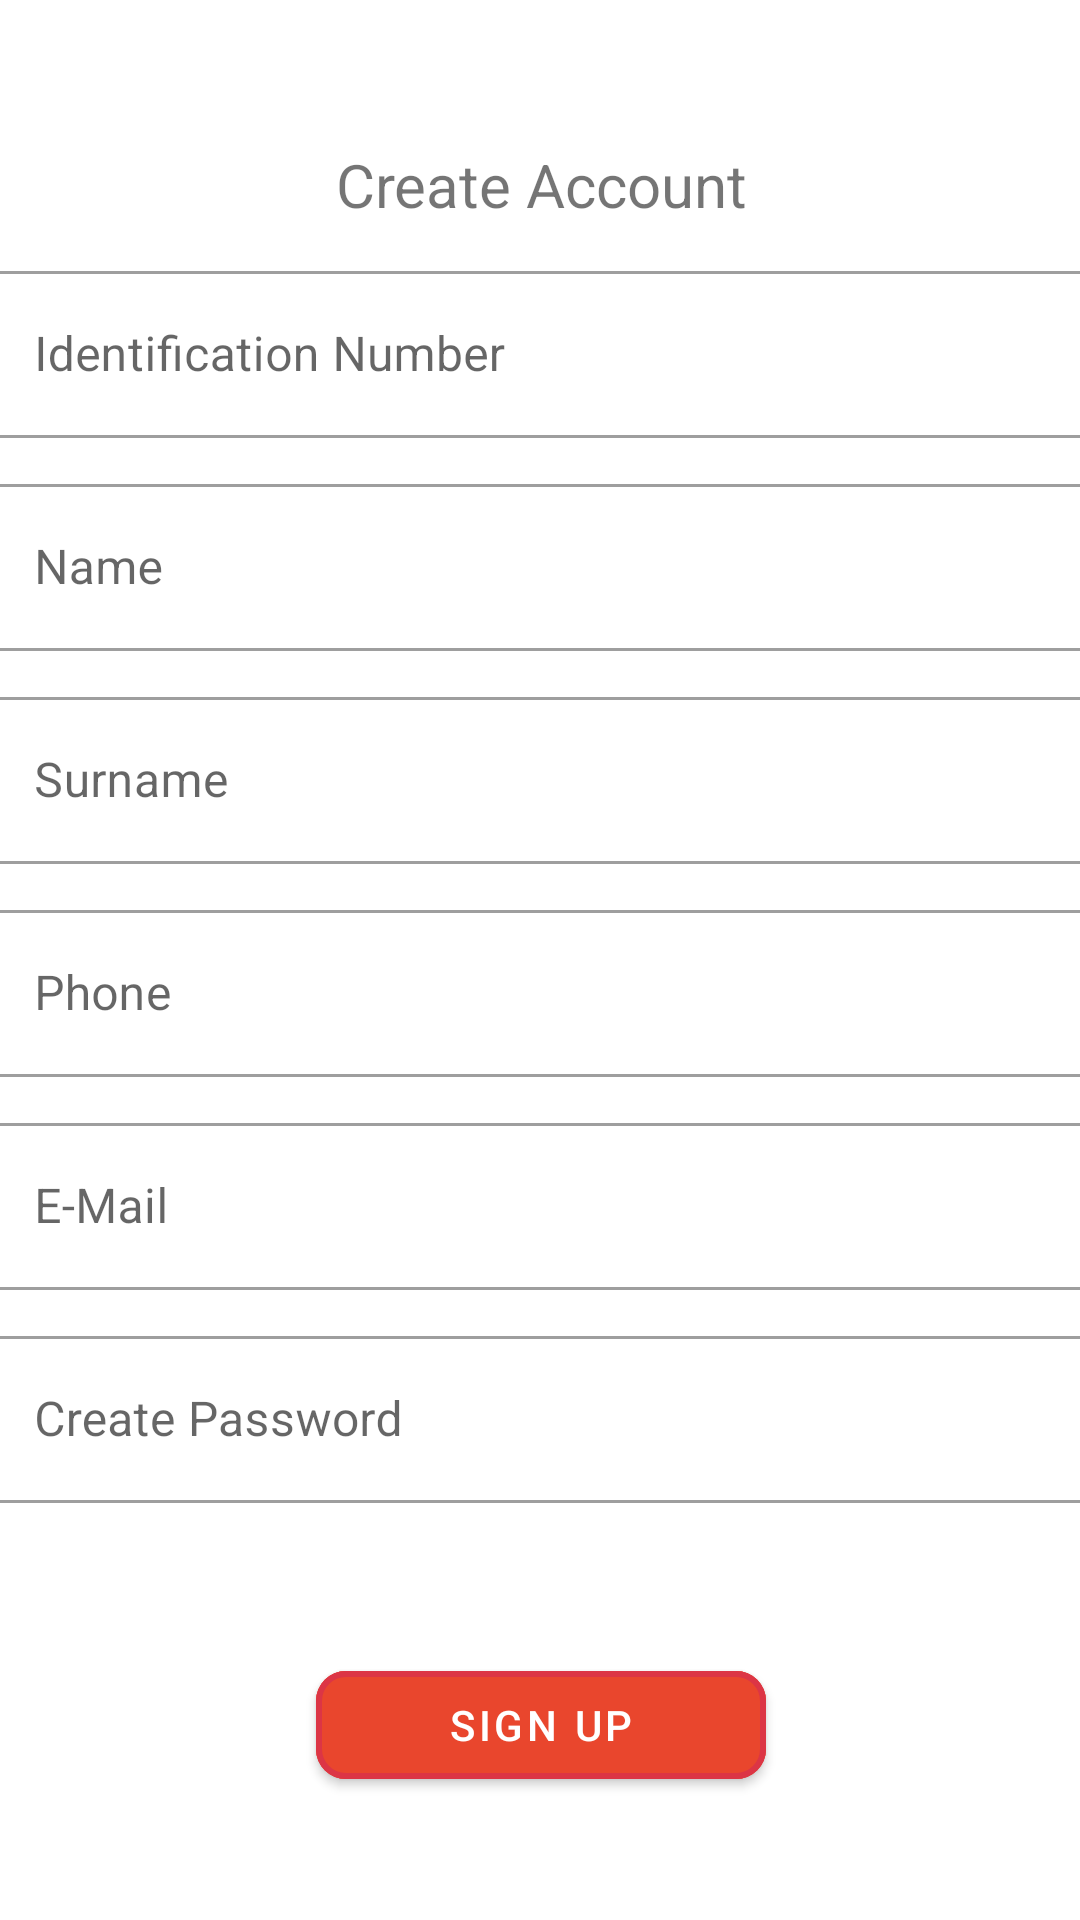

Here is an Android app screen rendered from its layout file. Give the layout XML and the strings, colors and styles it references.
<!-- AndroidManifest.xml: application theme Theme.UserRegistration -->
<!-- res/layout/activity_register.xml -->
<?xml version="1.0" encoding="utf-8"?>
<androidx.constraintlayout.widget.ConstraintLayout xmlns:android="http://schemas.android.com/apk/res/android"
    xmlns:app="http://schemas.android.com/apk/res-auto"
    xmlns:tools="http://schemas.android.com/tools"
    android:layout_width="match_parent"
    android:layout_height="match_parent"
    tools:context=".RegisterActivity">


    <TextView
        android:id="@+id/textView9"
        android:layout_width="match_parent"
        android:layout_height="wrap_content"
        android:layout_marginTop="32dp"
        app:layout_constraintEnd_toEndOf="parent"
        app:layout_constraintStart_toStartOf="parent"
        app:layout_constraintTop_toTopOf="parent" />

    <LinearLayout
        android:id="@+id/linearLayout2"
        android:layout_width="410dp"
        android:layout_height="600dp"
        android:layout_marginTop="16dp"
        android:orientation="vertical"
        app:layout_constraintTop_toTopOf="@+id/textView9"
        app:layout_constraintEnd_toEndOf="parent"
        app:layout_constraintStart_toStartOf="parent"
        app:layout_constraintTop_toBottomOf="@+id/imageView3">

        <TextView
            android:layout_width="match_parent"
            android:layout_height="wrap_content"
            android:gravity="center_horizontal"
            android:text="Create Account"
            android:textSize="20sp" />

        <com.google.android.material.textfield.TextInputLayout
            style="@style/Widget.MaterialComponents.TextInputLayout.OutlinedBox"
            android:layout_width="match_parent"
            android:layout_height="wrap_content"
            android:layout_marginLeft="20dp"
            android:layout_marginTop="10dp"
            android:layout_marginRight="20dp"
            android:hint="Identification Number">

            <com.google.android.material.textfield.TextInputEditText
                android:id="@+id/et_tc_number"
                android:layout_width="match_parent"
                android:layout_height="wrap_content"
                android:layout_marginRight="0dp"
                android:inputType="number" />

        </com.google.android.material.textfield.TextInputLayout>


        <com.google.android.material.textfield.TextInputLayout
            style="@style/Widget.MaterialComponents.TextInputLayout.OutlinedBox"
            android:layout_width="match_parent"
            android:layout_height="wrap_content"
            android:layout_marginLeft="20dp"
            android:layout_marginTop="10dp"
            android:layout_marginRight="20dp"
            android:hint="Name">

            <com.google.android.material.textfield.TextInputEditText
                android:id="@+id/et_name"
                android:layout_width="match_parent"
                android:layout_height="wrap_content"
                android:layout_marginRight="0dp"
                android:inputType="textPersonName" />

        </com.google.android.material.textfield.TextInputLayout>

        <com.google.android.material.textfield.TextInputLayout
            style="@style/Widget.MaterialComponents.TextInputLayout.OutlinedBox"
            android:layout_width="match_parent"
            android:layout_height="wrap_content"
            android:layout_marginLeft="20dp"
            android:layout_marginTop="10dp"
            android:layout_marginRight="20dp"
            android:hint="Surname">

            <com.google.android.material.textfield.TextInputEditText
                android:id="@+id/et_surname"
                android:layout_width="match_parent"
                android:layout_height="wrap_content"
                android:layout_marginRight="0dp"
                android:inputType="textPersonName" />

        </com.google.android.material.textfield.TextInputLayout>

        <com.google.android.material.textfield.TextInputLayout
            style="@style/Widget.MaterialComponents.TextInputLayout.OutlinedBox"
            android:layout_width="match_parent"
            android:layout_height="wrap_content"
            android:layout_marginLeft="20dp"
            android:layout_marginTop="10dp"
            android:layout_marginRight="20dp"
            android:hint="Phone">

            <com.google.android.material.textfield.TextInputEditText
                android:id="@+id/et_phone"
                android:layout_width="match_parent"
                android:layout_height="wrap_content"
                android:layout_marginRight="0dp"
                android:inputType="phone" />

        </com.google.android.material.textfield.TextInputLayout>


        <com.google.android.material.textfield.TextInputLayout
            style="@style/Widget.MaterialComponents.TextInputLayout.OutlinedBox"
            android:layout_width="match_parent"
            android:layout_height="wrap_content"
            android:layout_marginLeft="20dp"
            android:layout_marginTop="10dp"
            android:layout_marginRight="20dp"
            android:hint="E-Mail">

            <com.google.android.material.textfield.TextInputEditText
                android:id="@+id/et_register_email"
                android:layout_width="match_parent"
                android:layout_height="wrap_content"
                android:layout_marginRight="0dp"
                android:inputType="textEmailAddress" />

        </com.google.android.material.textfield.TextInputLayout>

        <com.google.android.material.textfield.TextInputLayout
            style="@style/Widget.MaterialComponents.TextInputLayout.OutlinedBox"
            android:layout_width="match_parent"
            android:layout_height="wrap_content"
            android:layout_marginLeft="20dp"
            android:layout_marginTop="10dp"
            android:layout_marginRight="20dp"
            android:hint="Create Password">

            <com.google.android.material.textfield.TextInputEditText
                android:id="@+id/et_register_password"
                android:layout_width="match_parent"
                android:layout_height="wrap_content"
                android:layout_marginRight="0dp"
                android:inputType="textPassword" />

        </com.google.android.material.textfield.TextInputLayout>

        <com.google.android.material.button.MaterialButton
            android:id="@+id/btn_register"
            style="@style/Widget.MaterialComponents.Button"
            android:layout_width="150sp"
            android:layout_height="wrap_content"
            android:layout_gravity="center_horizontal"
            android:layout_marginTop="50dp"
            android:backgroundTint="#e9462d"
            android:elevation="12dp"
            android:text="Sign up"
            android:textColor="#fff"
            app:cornerRadius="10dp"
            app:layout_constraintBottom_toBottomOf="parent"
            app:layout_constraintEnd_toEndOf="parent"
            app:layout_constraintStart_toStartOf="parent"
            app:layout_constraintTop_toTopOf="parent"
            app:layout_constraintVertical_bias="0.983"
            app:strokeColor="#dc3545"
            app:strokeWidth="2dp" />


    </LinearLayout>



</androidx.constraintlayout.widget.ConstraintLayout>
<!-- resources referenced by this layout -->
<resources>
  <style name="Theme.UserRegistration" parent="Theme.MaterialComponents.DayNight.DarkActionBar">
          
          <item name="colorPrimary">@color/purple_500</item>
          <item name="colorPrimaryVariant">@color/purple_700</item>
          <item name="colorOnPrimary">@color/white</item>
          
          <item name="colorSecondary">@color/teal_200</item>
          <item name="colorSecondaryVariant">@color/teal_700</item>
          <item name="colorOnSecondary">@color/black</item>
          
          <item name="android:statusBarColor" tools:targetApi="l">?attr/colorPrimaryVariant</item>
          
      </style>
  <color name="purple_500">#FF6200EE</color>
  <color name="purple_700">#FF3700B3</color>
  <color name="white">#FFFFFFFF</color>
  <color name="teal_200">#FF03DAC5</color>
  <color name="teal_700">#FF018786</color>
  <color name="black">#FF000000</color>
</resources>
